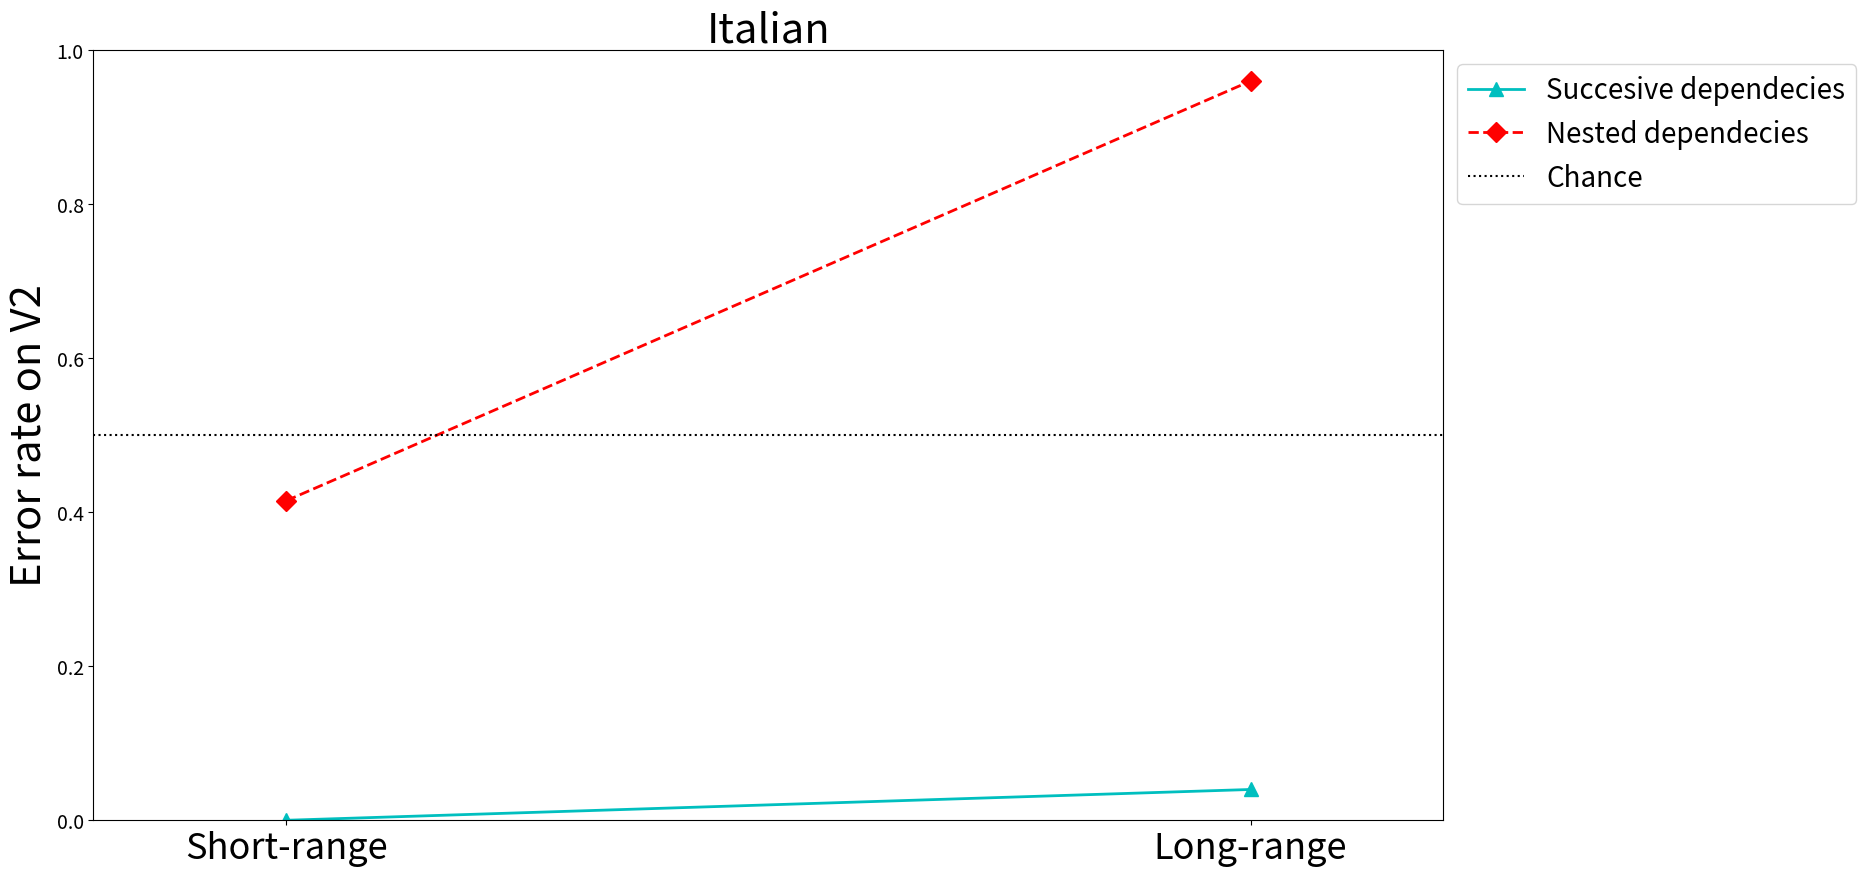

Python code for this plot: (Note: this script raises an exception after producing the figure.)
import matplotlib.pyplot as plt
import numpy as np

# ------------------------------
# ---    ITALIAN     -----------
# ------------------------------
perf_objrel_nounpp_SSS = 1.00
perf_objrel_nounpp_SSP = 0.99
perf_objrel_nounpp_SPS = 0.04
perf_objrel_nounpp_SPP = 0.12
perf_objrel_nounpp_PSS = 0.21
perf_objrel_nounpp_PSP = 0.04
perf_objrel_nounpp_PPS = 0.98
perf_objrel_nounpp_PPP = 1.00


diff_objrel_nounpp_SXS = perf_objrel_nounpp_SSS - perf_objrel_nounpp_SPS
diff_objrel_nounpp_PXP = perf_objrel_nounpp_PPP - perf_objrel_nounpp_PSP

diff_objrel_nounpp = np.mean([diff_objrel_nounpp_SXS, diff_objrel_nounpp_PXP])

perf_objrel_SS = 1.00
perf_objrel_SP = 0.53
perf_objrel_PS = 0.64
perf_objrel_PP = 1.00

diff_objrel_nounpp_SX = perf_objrel_SS - perf_objrel_SP
diff_objrel_nounpp_PX = perf_objrel_PP - perf_objrel_PS
diff_objrel = np.mean([diff_objrel_nounpp_SX, diff_objrel_nounpp_PX])

print(diff_objrel_nounpp, diff_objrel)

perf_embedding_mental_LR_SSS = 1.00
perf_embedding_mental_LR_SSP = 0.98
perf_embedding_mental_LR_SPS = 0.92
perf_embedding_mental_LR_SPP = 0.99
perf_embedding_mental_LR_PSS = 1.00
perf_embedding_mental_LR_PSP = 0.99
perf_embedding_mental_LR_PPS = 0.93
perf_embedding_mental_LR_PPP = 0.99

diff_embedding_mental_LR_SXS = perf_embedding_mental_LR_SSS - perf_embedding_mental_LR_SPS
diff_embedding_mental_LR_PXP = perf_embedding_mental_LR_PPP - perf_embedding_mental_LR_PSP

diff_embedding_mental_LR = np.mean([diff_embedding_mental_LR_SXS, diff_embedding_mental_LR_PXP])

perf_embedding_mental_SR_SS = 1.00
perf_embedding_mental_SR_SP = 0.99
perf_embedding_mental_SR_PS = 1.00
perf_embedding_mental_SR_PP = 0.99

diff_embedding_mental_SR_SX = perf_embedding_mental_SR_SS - perf_embedding_mental_SR_SP
diff_embedding_mental_SR_PX = perf_embedding_mental_SR_PP - perf_embedding_mental_SR_PS
diff_embedding_mental_SR = np.mean([diff_embedding_mental_SR_SX, diff_embedding_mental_SR_PX])

print(diff_embedding_mental_LR, diff_embedding_mental_SR)

# ------------------------------
# ---    Plot     -----------
# ------------------------------


fig, ax = plt.subplots(figsize=(20, 10))
ax.plot((diff_embedding_mental_SR, diff_embedding_mental_LR), marker='^', markersize=10, ls='-', color='c', lw=2, label='Succesive dependecies')
ax.plot((diff_objrel, diff_objrel_nounpp), marker='D', markersize=10, ls='--', color='r', lw=2, label='Nested dependecies')
ax.set_xticks((0,1))
ax.set_xticklabels(('Short-range', 'Long-range'), fontsize=26)
ax.tick_params(axis='y', which='major', labelsize=14)
ax.set_xlim((-0.2, 1.2))
ax.set_ylim((0, 1))
# ax.set_xlabel('LR-mechanism is free/occupied', fontsize=30, labelpad=16)
ax.set_ylabel('Error rate on V2', fontsize=30)
ax.axhline(0.5, ls=':', color='k', label='Chance')
ax.legend(loc='upper left', bbox_to_anchor=(1, 1), fontsize=20)
ax.set_title('Italian', fontsize=30)
plt.subplots_adjust(right=0.8)
plt.savefig('../../../Figures/interaction_error_Italian_nested_SR_LR.png')


fig, ax = plt.subplots(figsize=(20, 10))
ax.plot((Italina_SR_successive, Italina_LR_successive), marker='^', markersize=10, ls='-', color='c', lw=2, label='Succesive LRs')
ax.plot((Italina_SR_nested, Italina_LR_nested), marker='D', markersize=10, ls='--', color='r', lw=2, label='Nested LRs')
ax.set_xticks((0,1))
ax.set_xticklabels(('w/o attractor', 'with attractor'), fontsize=26)
ax.tick_params(axis='y', which='major', labelsize=14)
ax.set_xlim((-0.2, 1.2))
ax.set_ylim((0, 1))
# ax.set_xlabel('Whether the LR-mechanism is free or occupied', fontsize=30, labelpad=16)
ax.set_ylabel('Model accuracy on V2', fontsize=30)
ax.axhline(0.5, ls=':', color='k', label='Chance')
ax.legend(loc='upper left', bbox_to_anchor=(1, 1), fontsize=20)
ax.set_title('Italian', fontsize=30)
plt.subplots_adjust(right=0.8)
plt.savefig('../../../Figures/interaction_Italian_nested_SR_LR_transpose.png')


# ------------------------------
# ---    English     -----------
# ------------------------------
perf_objrel_nounpp_SSS = 0.95
perf_objrel_nounpp_SSP = 0.74
perf_objrel_nounpp_SPS = 0.47
perf_objrel_nounpp_SPP = 0.79
perf_objrel_nounpp_PSS = 0.75
perf_objrel_nounpp_PSP = 0.34
perf_objrel_nounpp_PPS = 0.80
perf_objrel_nounpp_PPP = 0.92

perf_objrel_SS = 0.98
perf_objrel_SP = 0.99
perf_objrel_PS = 0.79
perf_objrel_PP = 1.00

perf_embedding_mental_LR_SSS = 0.93
perf_embedding_mental_LR_SSP = 0.61
perf_embedding_mental_LR_SPS = 0.89
perf_embedding_mental_LR_SPP = 0.99
perf_embedding_mental_LR_PSS = 1.93
perf_embedding_mental_LR_PSP = 0.61
perf_embedding_mental_LR_PPS = 0.89
perf_embedding_mental_LR_PPP = 0.99


perf_embedding_mental_SR_SS = 0.96
perf_embedding_mental_SR_SP = 1.00
perf_embedding_mental_SR_PS = 0.97
perf_embedding_mental_SR_PP = 1.00

English_SR_nested = (perf_objrel_PS + perf_objrel_SP)/2
English_SR_successive = (perf_embedding_mental_SR_SP + perf_embedding_mental_SR_PS)/2
English_LR_nested = (perf_objrel_nounpp_SP + perf_objrel_nounpp_PS)/2
English_LR_successive = (perf_embedding_mental_LR_SPS + perf_embedding_mental_LR_PSP)/2

# ------------------------------
# ---    Plot     -----------
# ------------------------------


fig, ax = plt.subplots(figsize=(20, 10))
ax.plot((English_SR_successive, English_SR_nested), marker='^', markersize=10, ls='-', color='c', lw=2, label='w/o attractor')
ax.plot((English_LR_successive, English_LR_nested), marker='D', markersize=10, ls='--', color='r', lw=2, label='with attractor')
ax.set_xticks((0,1))
ax.set_xticklabels(('Successive (free)', 'Nested (occupied)'), fontsize=26)
ax.tick_params(axis='y', which='major', labelsize=14)
ax.set_xlim((-0.2, 1.2))
ax.set_ylim((0, 1))
ax.set_xlabel('LR-mechanism is free/occupied', fontsize=30, labelpad=16)
ax.set_ylabel('Model accuracy on V2', fontsize=30)
ax.axhline(0.5, ls=':', color='k', label='Chance')
ax.legend(loc='upper left', bbox_to_anchor=(1, 1), fontsize=20)
ax.set_title('English', fontsize=30)
plt.subplots_adjust(right=0.8)
plt.savefig('../../../Figures/interaction_English_nested_SR_LR.png')


fig, ax = plt.subplots(figsize=(20, 10))
ax.plot((English_SR_successive, English_LR_successive), marker='^', markersize=10, ls='-', color='c', lw=2, label='Succesive LRs')
ax.plot((English_SR_nested, English_LR_nested), marker='D', markersize=10, ls='--', color='r', lw=2, label='Nested LRs')
ax.set_xticks((0,1))
ax.set_xticklabels(('w/o attractor', 'with attractor'), fontsize=26)
ax.tick_params(axis='y', which='major', labelsize=14)
ax.set_xlim((-0.2, 1.2))
ax.set_ylim((0, 1))
# ax.set_xlabel('LR-mechanism is free/occupied', fontsize=30, labelpad=16)
ax.set_ylabel('Model accuracy on V2', fontsize=30)
ax.axhline(0.5, ls=':', color='k', label='Chance')
ax.legend(loc='upper left', bbox_to_anchor=(1, 1), fontsize=20)
ax.set_title('English', fontsize=30)
plt.subplots_adjust(right=0.8)
plt.savefig('../../../Figures/interaction_English_nested_SR_LR_transpose.png')




# fig, ax = plt.subplots(figsize=(20, 10))
# ax.plot([], marker='^', markersize=10, ls='-', color='c', lw=2, label='Short-range')
# ax.plot([], marker='D', markersize=10, ls='--', color='r', lw=2, label='Long-range')
# ax.set_xticks((0,1))
# ax.set_xticklabels(('Successive (free)', 'Nested (occupied)'), fontsize=26)
# ax.tick_params(axis='y', which='major', labelsize=14)
# ax.set_xlim((-0.2, 1.2))
# ax.set_xlabel('Whether the LR-mechanism is free or occupied', fontsize=30, labelpad=16)
# ax.set_ylabel('Model accuracy on V2', fontsize=30)
# ax.axhline(0.5, ls=':', color='k', label='Chance')
# ax.legend(loc='upper left', bbox_to_anchor=(1, 1), fontsize=20)
# plt.subplots_adjust(right=0.85)
# plt.savefig('../../../Figures/interaction_Italian_nested_SR_LR_humans.png')
